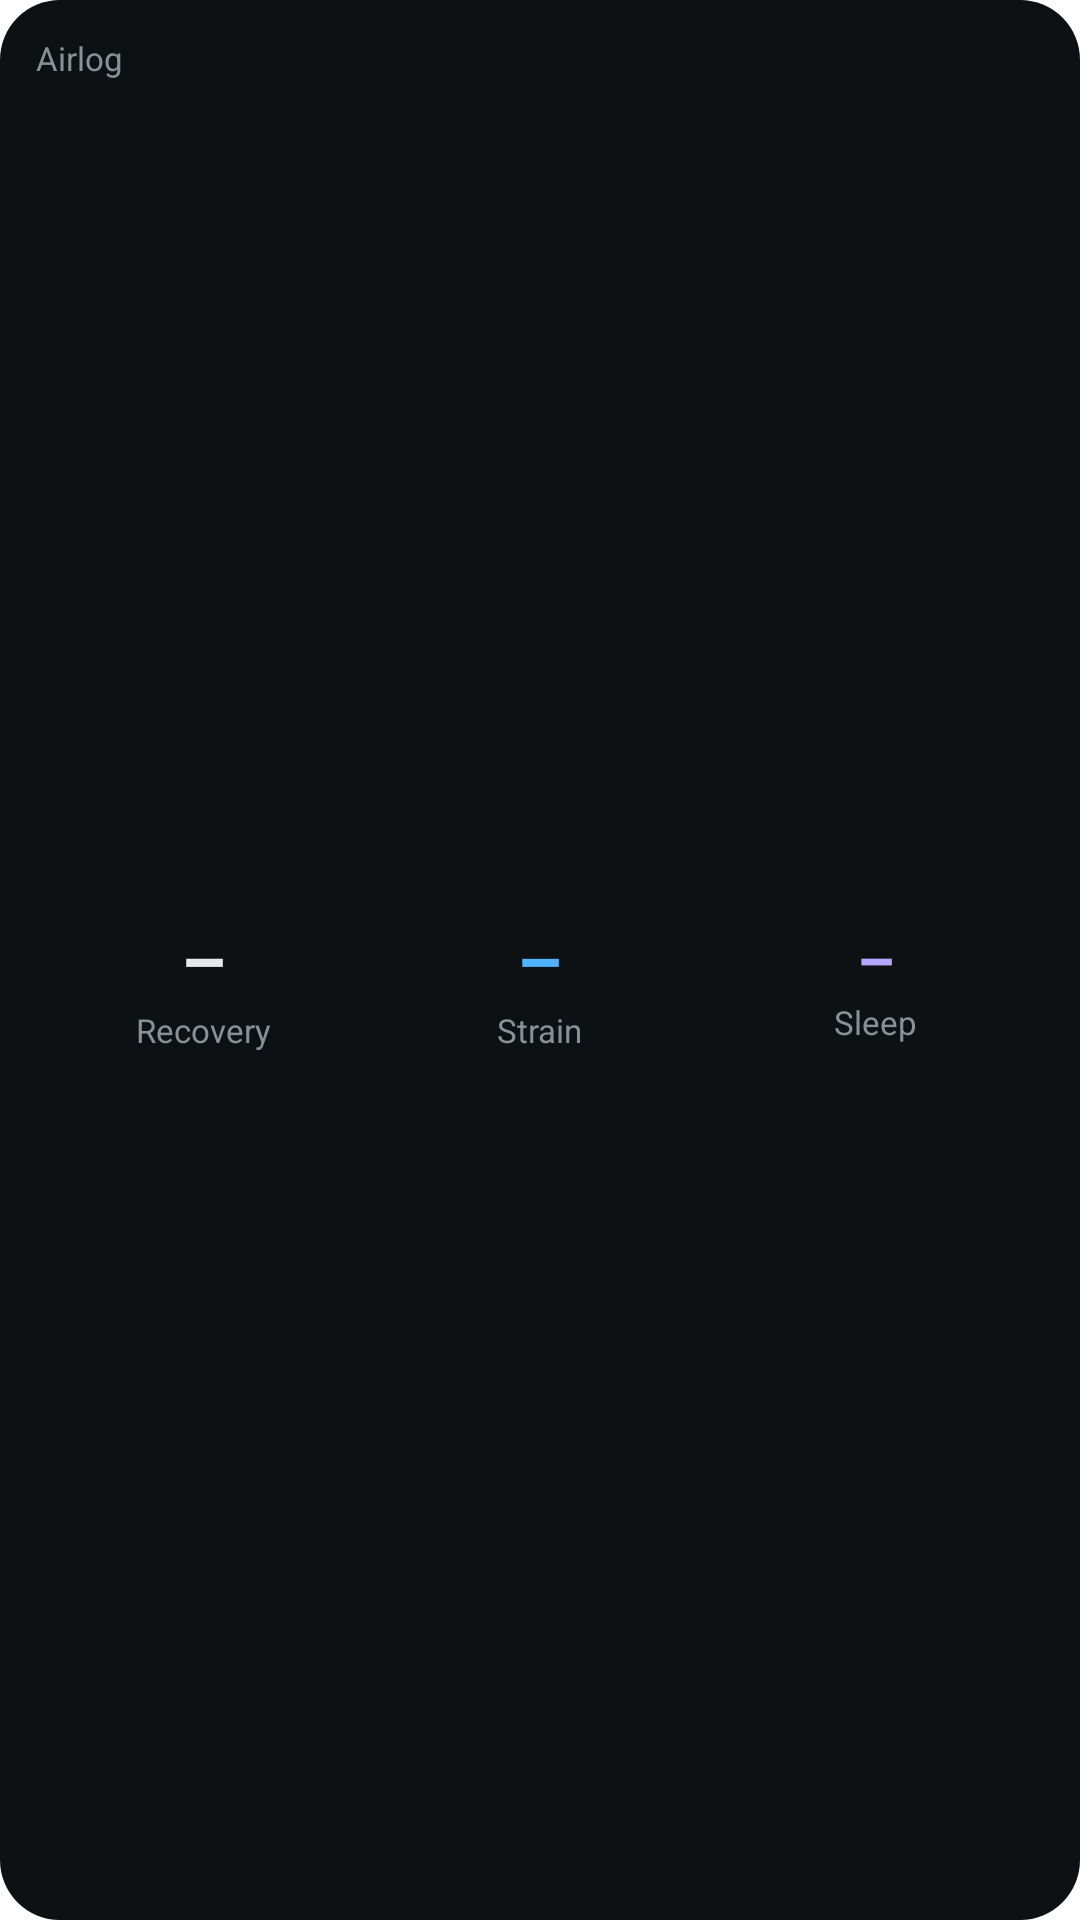

The Android layout XML behind this screen, and the referenced resources:
<!-- AndroidManifest.xml: fallback theme Theme.MaterialComponents.DayNight.NoActionBar -->
<!-- res/layout/airlog_widget.xml -->
<?xml version="1.0" encoding="utf-8"?>
<LinearLayout xmlns:android="http://schemas.android.com/apk/res/android"
    android:id="@+id/widget_root"
    android:layout_width="match_parent"
    android:layout_height="match_parent"
    android:background="@drawable/airlog_widget_bg"
    android:orientation="vertical"
    android:padding="12dp">

    <TextView
        android:id="@+id/widget_caption"
        android:layout_width="wrap_content"
        android:layout_height="wrap_content"
        android:text="Airlog"
        android:textColor="#8A9099"
        android:textSize="11sp" />

    <LinearLayout
        android:layout_width="match_parent"
        android:layout_height="0dp"
        android:layout_weight="1"
        android:gravity="center_vertical"
        android:orientation="horizontal">

        <LinearLayout
            android:layout_width="0dp"
            android:layout_height="wrap_content"
            android:layout_weight="1"
            android:gravity="center_horizontal"
            android:orientation="vertical">
            <TextView
                android:id="@+id/widget_recovery"
                android:layout_width="wrap_content"
                android:layout_height="wrap_content"
                android:text="–"
                android:textColor="#E6E8EB"
                android:textSize="24sp"
                android:textStyle="bold" />
            <TextView
                android:layout_width="wrap_content"
                android:layout_height="wrap_content"
                android:text="Recovery"
                android:textColor="#8A9099"
                android:textSize="11sp" />
        </LinearLayout>

        <LinearLayout
            android:layout_width="0dp"
            android:layout_height="wrap_content"
            android:layout_weight="1"
            android:gravity="center_horizontal"
            android:orientation="vertical">
            <TextView
                android:id="@+id/widget_strain"
                android:layout_width="wrap_content"
                android:layout_height="wrap_content"
                android:text="–"
                android:textColor="#4FB3FF"
                android:textSize="24sp"
                android:textStyle="bold" />
            <TextView
                android:layout_width="wrap_content"
                android:layout_height="wrap_content"
                android:text="Strain"
                android:textColor="#8A9099"
                android:textSize="11sp" />
        </LinearLayout>

        <LinearLayout
            android:layout_width="0dp"
            android:layout_height="wrap_content"
            android:layout_weight="1"
            android:gravity="center_horizontal"
            android:orientation="vertical">
            <TextView
                android:id="@+id/widget_sleep"
                android:layout_width="wrap_content"
                android:layout_height="wrap_content"
                android:text="–"
                android:textColor="#B7A6FF"
                android:textSize="20sp"
                android:textStyle="bold" />
            <TextView
                android:layout_width="wrap_content"
                android:layout_height="wrap_content"
                android:text="Sleep"
                android:textColor="#8A9099"
                android:textSize="11sp" />
        </LinearLayout>
    </LinearLayout>
</LinearLayout>
<!-- resources referenced by this layout -->
<resources>
  <!-- drawable airlog_widget_bg (drawable) -->
  <?xml version="1.0" encoding="utf-8"?>
  <shape xmlns:android="http://schemas.android.com/apk/res/android" android:shape="rectangle">
      <solid android:color="#FF0E1114" />
      <corners android:radius="20dp" />
  </shape>
</resources>
